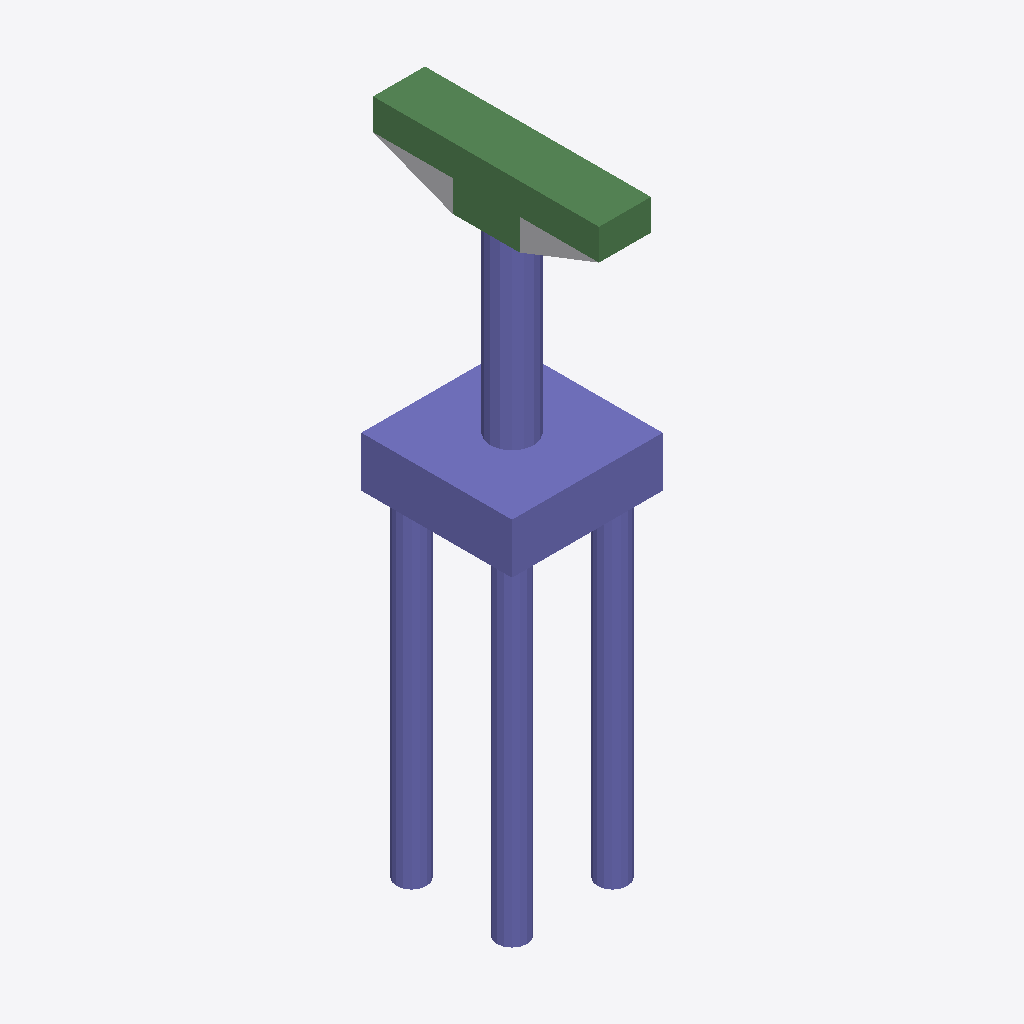
Isometric view of an IFC building model (IFC-SPF (STEP), schema IFC4, length unit foot), seen from the south-west, elements coloured by IFC class: 32 columns (violet), 6 beams (green), 1 other element (light grey).
Extent 4.5 m × 6.8 m × 18.9 m (x, y, z). Storeys (2): L1 at 0.00 m; L2 at 3.66 m. Elements (49): 42 IfcColumn, 6 IfcBeam, 1 IfcBuildingElementProxy.

HEADER;
FILE_DESCRIPTION(('ViewDefinition [ReferenceView_V1.2]','RevitIdentifiers [ContentGUID: b812185c-5ff7-4797-81df-aa7556fb4c7e, VersionGUID: 66162c9b-fae4-4a94-b206-e7225dae2e7e, NumberOfSaves: 0]','CoordinateReference [CoordinateBase: Shared Coordinates]','ExchangeRequirement [Structural]'),'2;1');
FILE_NAME('M_40_2L_NF_S_Sub_updated.ifc','2026-06-23T00:55:32+05:30',(''),(''),'ODA SDAI 25.12','Autodesk - Revit 27.0.20.10 (ENU) - 27.0.20.10','');
FILE_SCHEMA(('IFC4'));
ENDSEC;
DATA;
#27=IFCPROJECT('2u4XXSN$T7bu7VgdMf1BEE',#6,'Project Number',$,$,'Project Name','Project Status',(#22),#2338);
#41=IFCSITE('2u4XXSN$T7bu7VgdMf1BEC',#6,'The site:1246218',$,$,#40,$,$,.ELEMENT.,(42,21,31,401672),(-71,-3,-24,-345703),0.0,$,$);
#31=IFCBUILDING('2u4XXSN$T7bu7VgdMf1BEF',#6,'Building Name',$,$,#30,$,'Building Name',.ELEMENT.,$,$,#28);
#34=IFCBUILDINGSTOREY('2JF4e6axWHqu3u0C1FZlmi',#6,'L1',$,$,#33,$,'L1',.ELEMENT.,0.0);
#38=IFCBUILDINGSTOREY('1ZGO8hrFCHqw0v0026FpFv',#6,'L2',$,$,#37,$,'L2',.ELEMENT.,12.0);
#1431=IFCCOLUMN('1c5YoR_kHAbB86vo9TlIfN',#6,'Column#61',$,$,#1430,#1427,'1246249',.NOTDEFINED.);
#985=IFCCOLUMN('1c5YoR_kHAbB86vo9TlIfX',#6,'Column#9',$,$,#984,#981,'1246239',.NOTDEFINED.);
#1302=IFCBEAM('1c5YoR_kHAbB86vo9TlIfO',#6,'Beam#54',$,$,#1301,#1298,'1246246',.NOTDEFINED.);
#257=IFCBEAM('1c5YoR_kHAbB86vo9TlIfn',#6,'Beam#57',$,$,#256,#253,'1246223',.NOTDEFINED.);
#668=IFCBEAM('1c5YoR_kHAbB86vo9TlIfc',#6,'Beam#53',$,$,#667,#664,'1246232',.NOTDEFINED.);
#1889=IFCBEAM('1c5YoR_kHAbB86vo9TlIfD',#6,'Beam#52',$,$,#1888,#1885,'1246259',.NOTDEFINED.);
#703=IFCBEAM('1c5YoR_kHAbB86vo9TlIfd',#6,'Beam#59',$,$,#702,#699,'1246233',.NOTDEFINED.);
#76=IFCBUILDINGELEMENTPROXY('1c5YoR_kHAbB86vo9TlIoy',#6,'Structural Framing 1:Structural Framing 1:1245890',$,$,#75,#73,'1245890',.NOTDEFINED.);
#175=IFCCOLUMN('1c5YoR_kHAbB86vo9TlIfp',#6,'Column#28',$,$,#174,#171,'1246221',.NOTDEFINED.);
#539=IFCCOLUMN('1c5YoR_kHAbB86vo9TlIfh',#6,'Column#30',$,$,#538,#535,'1246229',.NOTDEFINED.);
#2030=IFCCOLUMN('1c5YoR_kHAbB86vo9TlIf8',#6,'Column#40',$,$,#2029,#2026,'1246262',.NOTDEFINED.);
#2218=IFCCOLUMN('1c5YoR_kHAbB86vo9TlIf4',#6,'Column#42',$,$,#2217,#2214,'1246266',.NOTDEFINED.);
#351=IFCCOLUMN('1c5YoR_kHAbB86vo9TlIfl',#6,'Column#44',$,$,#350,#347,'1246225',.NOTDEFINED.);
#1807=IFCCOLUMN('1c5YoR_kHAbB86vo9TlIfF',#6,'Column#46',$,$,#1806,#1803,'1246257',.NOTDEFINED.);
#445=IFCCOLUMN('1c5YoR_kHAbB86vo9TlIfj',#6,'Column#18',$,$,#444,#441,'1246227',.NOTDEFINED.);
#1079=IFCCOLUMN('1c5YoR_kHAbB86vo9TlIfV',#6,'Column#34',$,$,#1078,#1075,'1246241',.NOTDEFINED.);
#1267=IFCCOLUMN('1c5YoR_kHAbB86vo9TlIfR',#6,'Column#20',$,$,#1266,#1263,'1246245',.NOTDEFINED.);
#1396=IFCCOLUMN('1c5YoR_kHAbB86vo9TlIfM',#6,'Column#22',$,$,#1395,#1392,'1246248',.NOTDEFINED.);
#1854=IFCCOLUMN('1c5YoR_kHAbB86vo9TlIfC',#6,'Column#32',$,$,#1853,#1850,'1246258',.NOTDEFINED.);
#2077=IFCCOLUMN('1c5YoR_kHAbB86vo9TlIf9',#6,'Column#16',$,$,#2076,#2073,'1246263',.NOTDEFINED.);
#1349=IFCCOLUMN('1c5YoR_kHAbB86vo9TlIfP',#6,'Column#24',$,$,#1348,#1345,'1246247',.NOTDEFINED.);
#1572=IFCCOLUMN('1c5YoR_kHAbB86vo9TlIfI',#6,'Column#26',$,$,#1571,#1568,'1246252',.NOTDEFINED.);
#891=IFCCOLUMN('1c5YoR_kHAbB86vo9TlIfZ',#6,'Column#36',$,$,#890,#887,'1246237',.NOTDEFINED.);
#1032=IFCCOLUMN('1c5YoR_kHAbB86vo9TlIfU',#6,'Column#38',$,$,#1031,#1028,'1246240',.NOTDEFINED.);
#1220=IFCCOLUMN('1c5YoR_kHAbB86vo9TlIfQ',#6,'Column#50',$,$,#1219,#1216,'1246244',.NOTDEFINED.);
#1983=IFCCOLUMN('1c5YoR_kHAbB86vo9TlIfB',#6,'Column#48',$,$,#1982,#1979,'1246261',.NOTDEFINED.);
#1126=IFCCOLUMN('1c5YoR_kHAbB86vo9TlIfS',#6,'Column#45',$,$,#1125,#1122,'1246242',.NOTDEFINED.);
#2124=IFCCOLUMN('1c5YoR_kHAbB86vo9TlIf6',#6,'Column#33',$,$,#2123,#2120,'1246264',.NOTDEFINED.);
#492=IFCCOLUMN('1c5YoR_kHAbB86vo9TlIfg',#6,'Column#49',$,$,#491,#488,'1246228',.NOTDEFINED.);
#844=IFCCOLUMN('1c5YoR_kHAbB86vo9TlIfY',#6,'Column#25',$,$,#843,#840,'1246236',.NOTDEFINED.);
#1619=IFCCOLUMN('1c5YoR_kHAbB86vo9TlIfJ',#6,'Column#37',$,$,#1618,#1615,'1246253',.NOTDEFINED.);
#1666=IFCCOLUMN('1c5YoR_kHAbB86vo9TlIfG',#6,'Column#17',$,$,#1665,#1662,'1246254',.NOTDEFINED.);
#127=IFCCOLUMN('1c5YoR_kHAbB86vo9TlIfo',#6,'Column#29',$,$,#126,#123,'1246220',.NOTDEFINED.);
#1936=IFCCOLUMN('1c5YoR_kHAbB86vo9TlIfA',#6,'Column#21',$,$,#1935,#1932,'1246260',.NOTDEFINED.);
#2171=IFCCOLUMN('1c5YoR_kHAbB86vo9TlIf7',#6,'Column#41',$,$,#2170,#2167,'1246265',.NOTDEFINED.);
#2253=IFCBEAM('1c5YoR_kHAbB86vo9TlIf5',#6,'Beam#56',$,$,#2252,#2249,'1246267',.NOTDEFINED.);
#1713=IFCCOLUMN('1c5YoR_kHAbB86vo9TlIfH',#6,'Column#13',$,$,#1712,#1709,'1246255',.NOTDEFINED.);
#633=IFCCOLUMN('1c5YoR_kHAbB86vo9TlIff',#6,'Column#14',$,$,#632,#629,'1246231',.NOTDEFINED.);
#797=IFCCOLUMN('1c5YoR_kHAbB86vo9TlIfb',#6,'Column#12',$,$,#796,#793,'1246235',.NOTDEFINED.);
ENDSEC;
